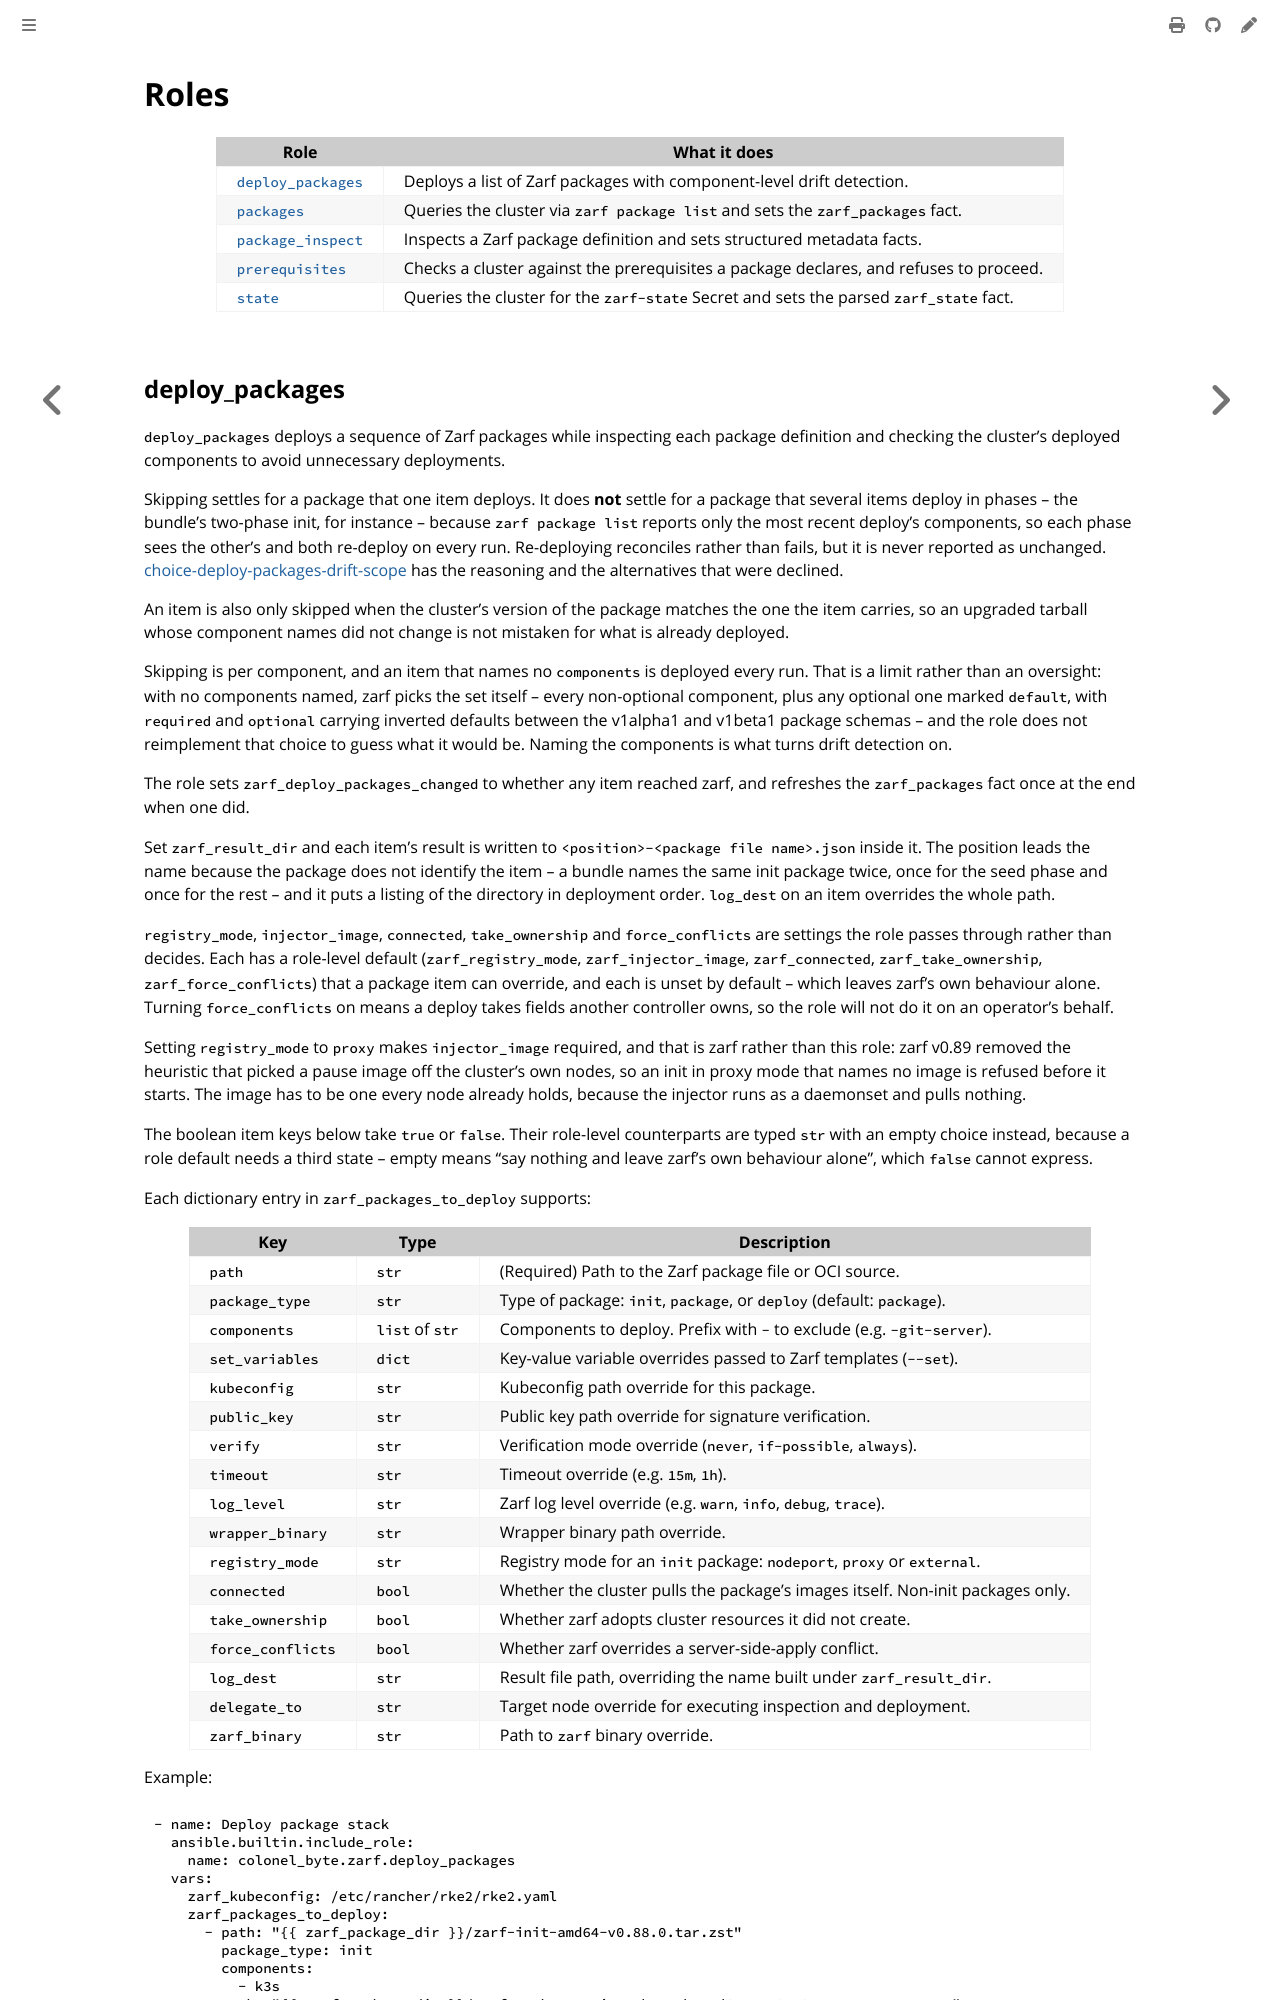

repository: colonel-byte/ansible-collection-zarf · page: ansible/roles.html · generator: mdbook

# Roles

| Role                                         | What it does                                                                           |
| -------------------------------------------- | -------------------------------------------------------------------------------------- |
| [`deploy_packages`](role_deploy_packages.md) | Deploys a list of Zarf packages with component-level drift detection.                  |
| [`packages`](role_packages.md)               | Queries the cluster via `zarf package list` and sets the `zarf_packages` fact.         |
| [`package_inspect`](role_package_inspect.md) | Inspects a Zarf package definition and sets structured metadata facts.                 |
| [`prerequisites`](role_prerequisites.md)     | Checks a cluster against the prerequisites a package declares, and refuses to proceed. |
| [`state`](role_state.md)                     | Queries the cluster for the `zarf-state` Secret and sets the parsed `zarf_state` fact. |
